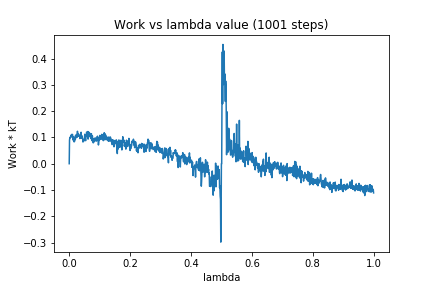

The file beside this chart, header and first rows:
0, 0.0
1, 0.08951
2, 0.09931
3, 0.1008
4, 0.09876
5, 0.1049
6, 0.1088
7, 0.107
8, 0.1023
9, 0.1118
10, 0.1096
11, 0.1108
12, 0.09075
13, 0.1025
14, 0.1027
15, 0.084
16, 0.09701
17, 0.08365
18, 0.09076
19, 0.1013
20, 0.09158
21, 0.1088
22, 0.09849
23, 0.1009
24, 0.1047
25, 0.1117
26, 0.1007
27, 0.1234
28, 0.1141
29, 0.1044
30, 0.1084
31, 0.1124
32, 0.1095
33, 0.104
34, 0.1063
35, 0.09572
36, 0.09731
37, 0.1011
38, 0.09975
39, 0.1196
40, 0.09785
41, 0.1072
42, 0.1009
43, 0.09578
44, 0.0973
45, 0.08268
46, 0.08357
47, 0.08879
48, 0.08636
49, 0.09048
50, 0.09357
51, 0.1121
52, 0.09712
53, 0.09372
54, 0.08753
55, 0.1035
56, 0.1056
57, 0.1203
58, 0.1189
59, 0.1033
60, 0.1129
... 940 more rows
